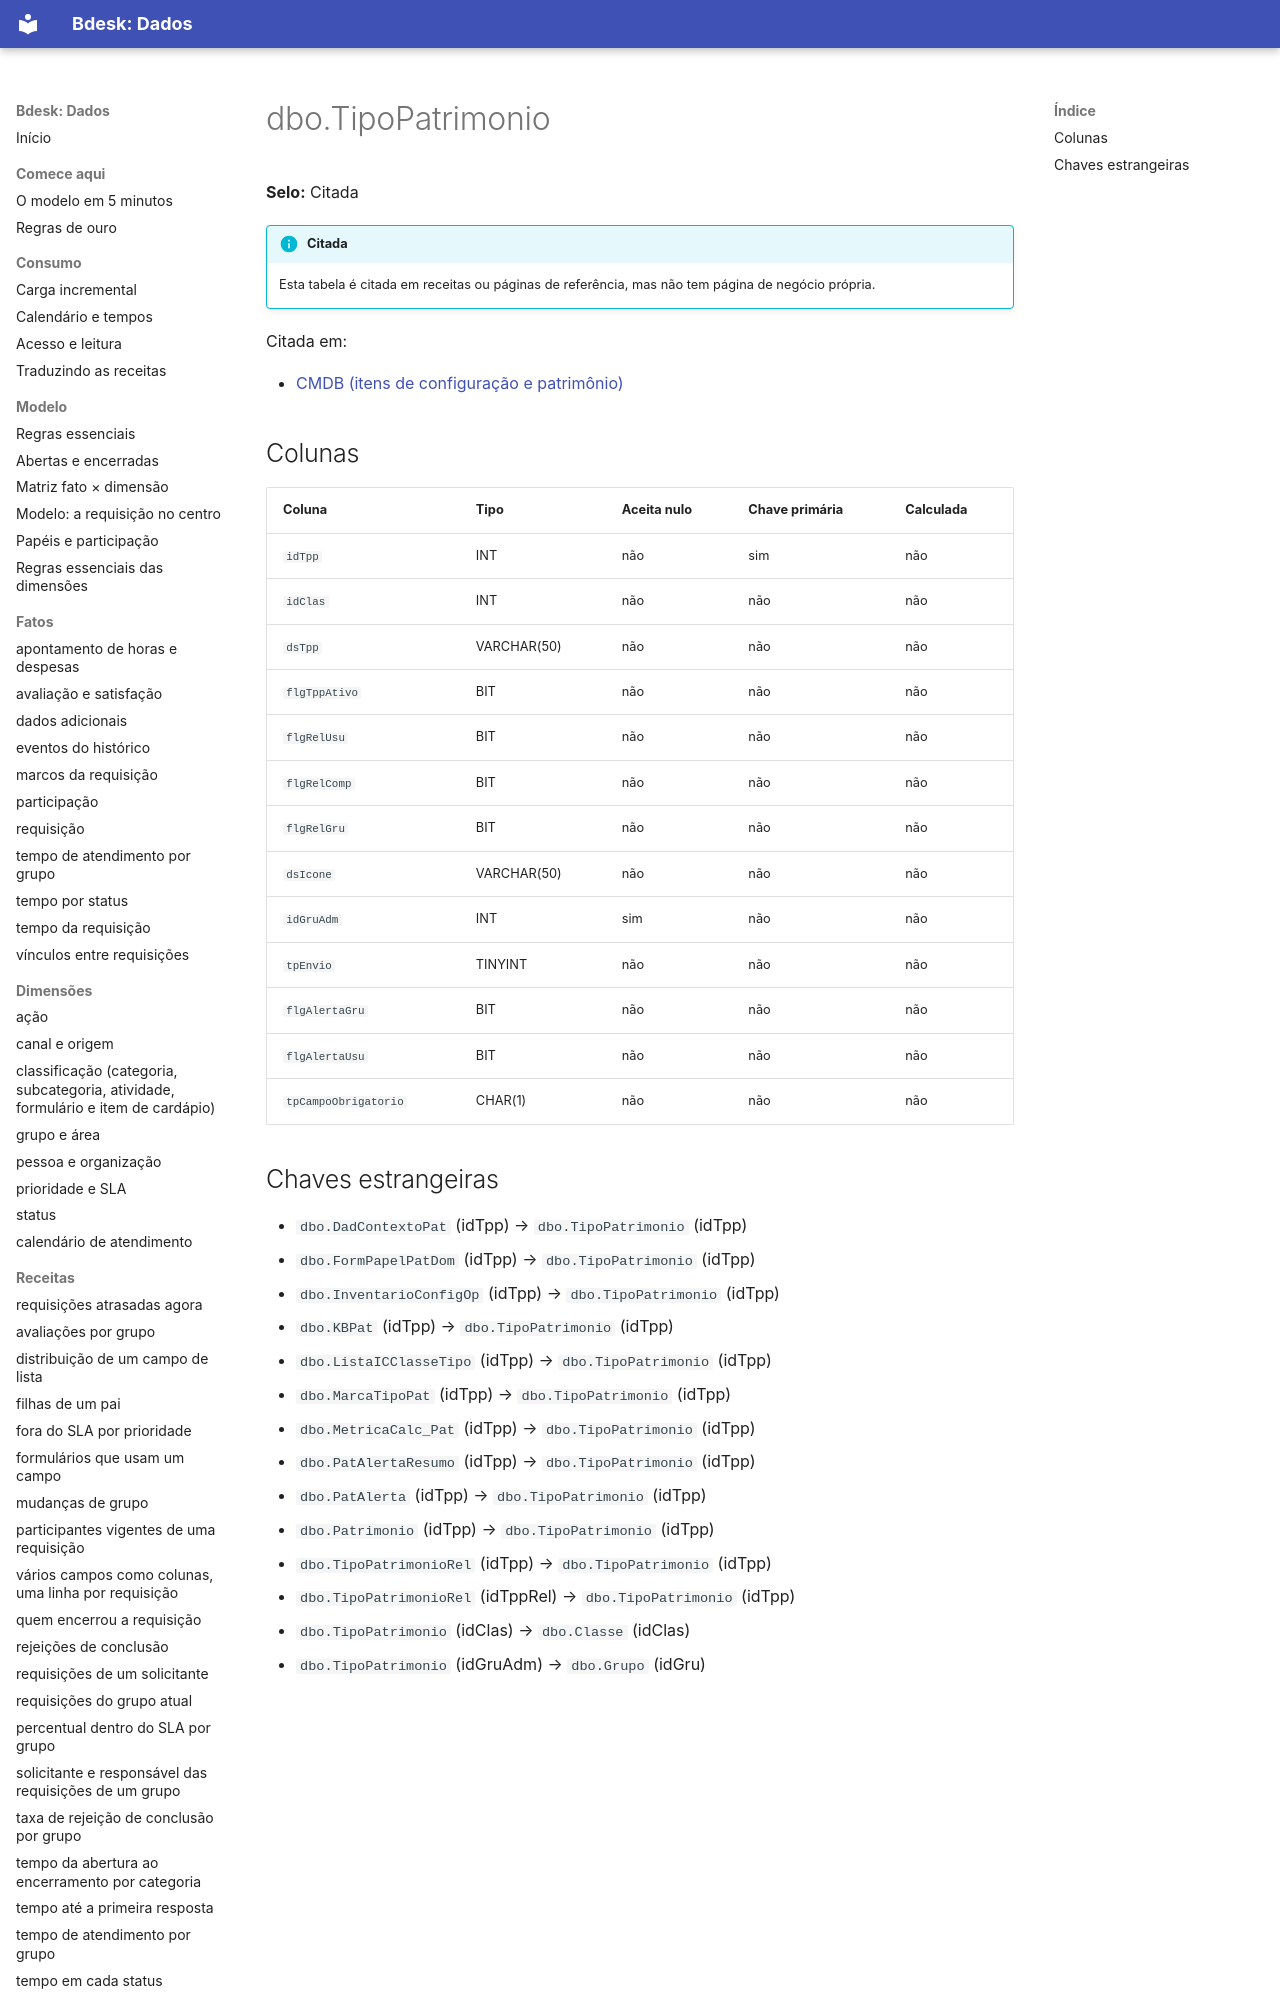

repository: bdeskapp/dados · page: dicionario/dbo-tipopatrimonio/index.html · generator: mkdocs

---
gerado: sincronizacao
---

# dbo.TipoPatrimonio

**Selo:** Citada

!!! info "Citada"
    Esta tabela é citada em receitas ou páginas de referência, mas não tem página de negócio própria.

Citada em:

- [CMDB (itens de configuração e patrimônio)](../fora-de-escopo/cmdb.md)

## Colunas

| Coluna | Tipo | Aceita nulo | Chave primária | Calculada |
|---|---|---|---|---|
| `idTpp` | INT | não | sim | não |
| `idClas` | INT | não | não | não |
| `dsTpp` | VARCHAR(50) | não | não | não |
| `flgTppAtivo` | BIT | não | não | não |
| `flgRelUsu` | BIT | não | não | não |
| `flgRelComp` | BIT | não | não | não |
| `flgRelGru` | BIT | não | não | não |
| `dsIcone` | VARCHAR(50) | não | não | não |
| `idGruAdm` | INT | sim | não | não |
| `tpEnvio` | TINYINT | não | não | não |
| `flgAlertaGru` | BIT | não | não | não |
| `flgAlertaUsu` | BIT | não | não | não |
| `tpCampoObrigatorio` | CHAR(1) | não | não | não |
